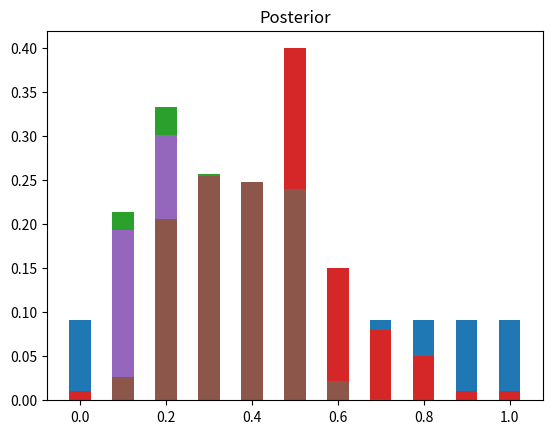

The matplotlib source for this figure:
# -*- coding: utf-8 -*-
"""
Created on Tue Sep 25 21:36:48 2018

@author: Lisa
"""
import numpy as np
import matplotlib.pyplot as plt
import operator
import functools


PriorTheta = np.array([1/11 for i in range(11)])
#PriorTheta = [0.01, 0.01, 0.05, 0.08, 0.15, 0.4, 0.15, 0.08, 0.05, 0.01, 0.01]
thetarange = np.array([i for i in range(11)])/10
coin = ['h','h','t','t','t','t','t','t','t','t']

def c(n,k):
    if k==0:
        return 1
    else:
        return  functools.reduce(operator.mul, range(n - k + 1, n + 1)) /functools.reduce(operator.mul, range(1, k +1)) 

def Likelihood(Coin):
    Likelihood = []
    n=10
    k=0
    for i in Coin:
        if i=='h':
            k+=1
    for Theta in thetarange:
        p=c(n,k)
        for i in Coin:
            if i == 'h':
                p*=Theta
            else:
                p*=(1-Theta)
        Likelihood.append(p)
        
    
    return np.array(Likelihood)

def printbar(PriorTheta,Likelihood,Posterior):
    
    plt.title("PriorTheta")        
    plt.bar(thetarange, PriorTheta,width=0.05) 
    plt.show() 

    plt.title("Likelihood")    
    plt.bar(thetarange, Likelihood,width=0.05) 
    plt.show() 
  
    plt.title("Posterior")    
    plt.bar(thetarange, Posterior,width=0.05)  
    plt.show()  
    
def MAP_MLE(Likelihood,Posterior):
    i = Likelihood.tolist().index(np.max(Likelihood))
    MLE = thetarange[i]
    i = Posterior.tolist().index(np.max(Posterior))
    MAP = thetarange[i]
    return MAP,MLE
    

if __name__ == '__main__':
    
    c(10,0)
    
    PriorTheta = np.array([1/11 for i in range(11)])
    PriorX = np.sum(Likelihood(coin)*PriorTheta)
    Posterior = Likelihood(coin)*PriorTheta/PriorX    
    printbar(PriorTheta,Likelihood(coin),Posterior)
    MAP,MLE=MAP_MLE(Likelihood(coin),Posterior)
    print("MAP"+str(MAP))
    print("MLE"+str(MLE))
    
    PriorTheta = [0.01, 0.01, 0.05, 0.08, 0.15, 0.4, 0.15, 0.08, 0.05, 0.01, 0.01]
    PriorX = np.sum(Likelihood(coin)*PriorTheta)
    Posterior = Likelihood(coin)*PriorTheta/PriorX    
    printbar(PriorTheta,Likelihood(coin),Posterior)
    MAP,MLE=MAP_MLE(Likelihood(coin),Posterior)
    print("MAP"+str(MAP))
    print("MLE"+str(MLE))
    

    